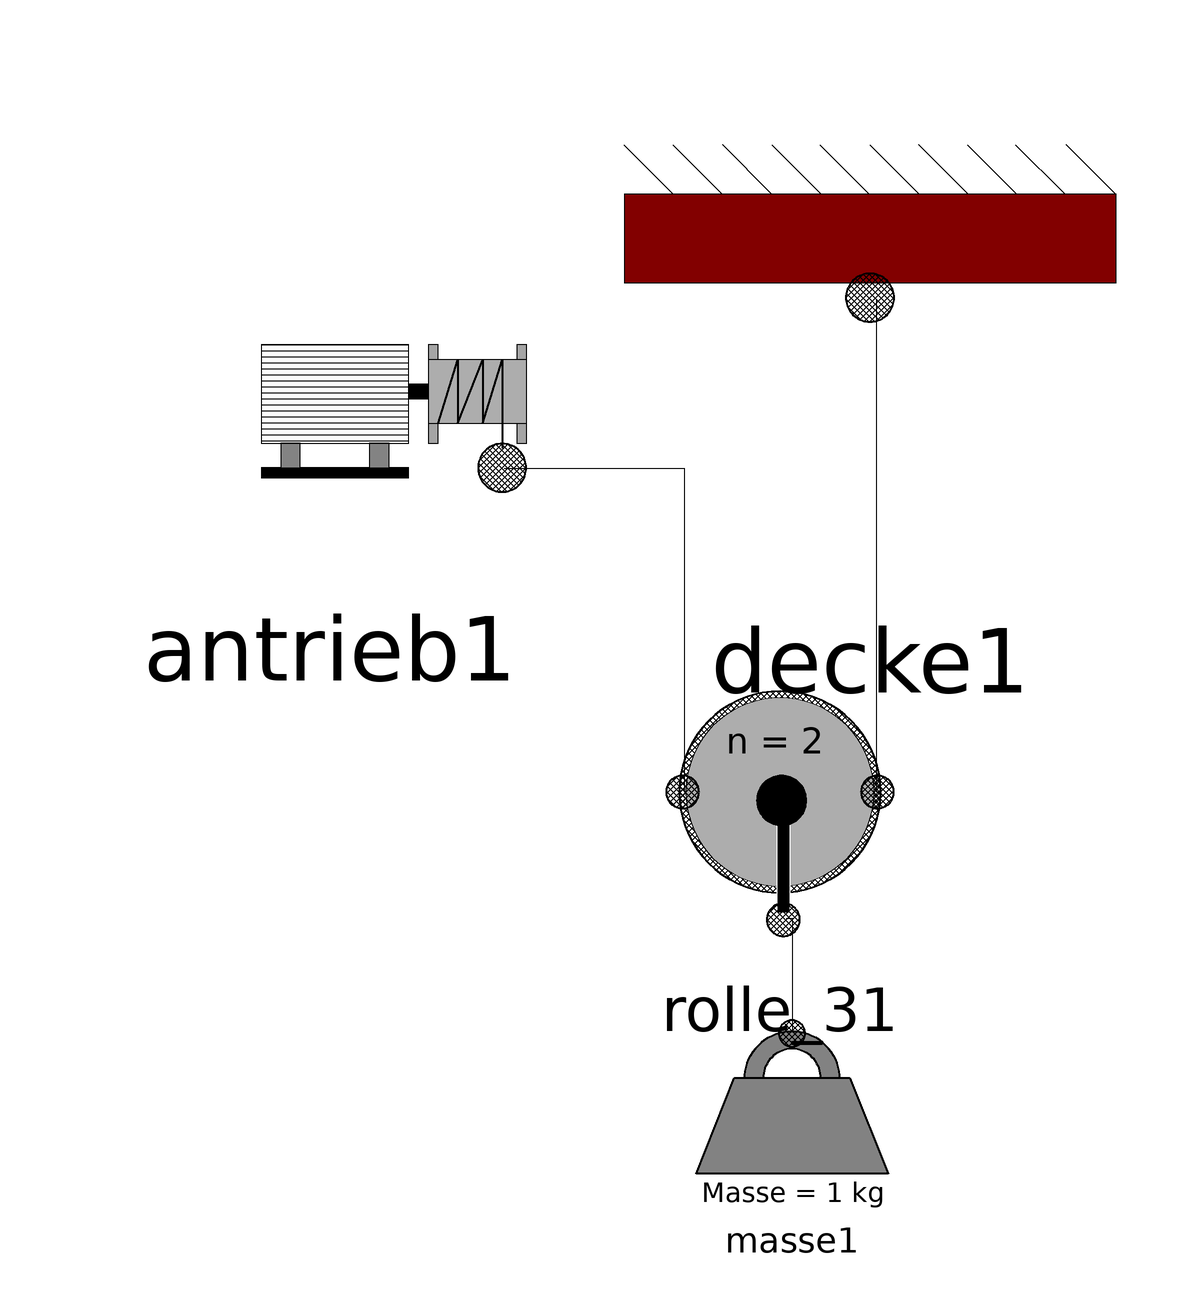

The component connection diagram of the Modelica model below, drawn from its own Placement and Line annotations.

model Test_Rolle_2
      Flaschenzug_Gr6.Antrieb.Antrieb antrieb1 annotation(
        Placement(visible = true, transformation(origin = {-45, 69}, extent = {{-41, -41}, {41, 41}}, rotation = 0)));
      Flaschenzug_Gr6.Masse masse1 annotation(
        Placement(visible = true, transformation(origin = {32, -62}, extent = {{-16, -16}, {16, 16}}, rotation = 0)));
      Flaschenzug_Gr6.Rolle_3 rolle_31(n = 2)  annotation(
        Placement(visible = true, transformation(origin = {30, -8}, extent = {{-28, -28}, {28, 28}}, rotation = 0)));
  Flaschenzug_Gr6.Decke decke1 annotation(
        Placement(visible = true, transformation(origin = {45, 67}, extent = {{-41, -41}, {41, 41}}, rotation = 0)));
    equation
      connect(rolle_31.seilConnect3, masse1.seilConnect1) annotation(
        Line(points = {{31, -29}, {32, -29}, {32, -48}}));
      connect(decke1.seilConnect1, rolle_31.seilConnect2) annotation(
        Line(points = {{46, 74}, {46, -8}}));
      connect(antrieb1.seilConnect1, rolle_31.seilConnect1) annotation(
        Line(points = {{-16, 46}, {14, 46}, {14, -8}}));
      annotation(
        Icon(graphics = {Ellipse(fillColor = {85, 255, 255}, fillPattern = FillPattern.HorizontalCylinder, extent = {{-80, 80}, {80, -80}}, endAngle = 360)}));
    end Test_Rolle_2;